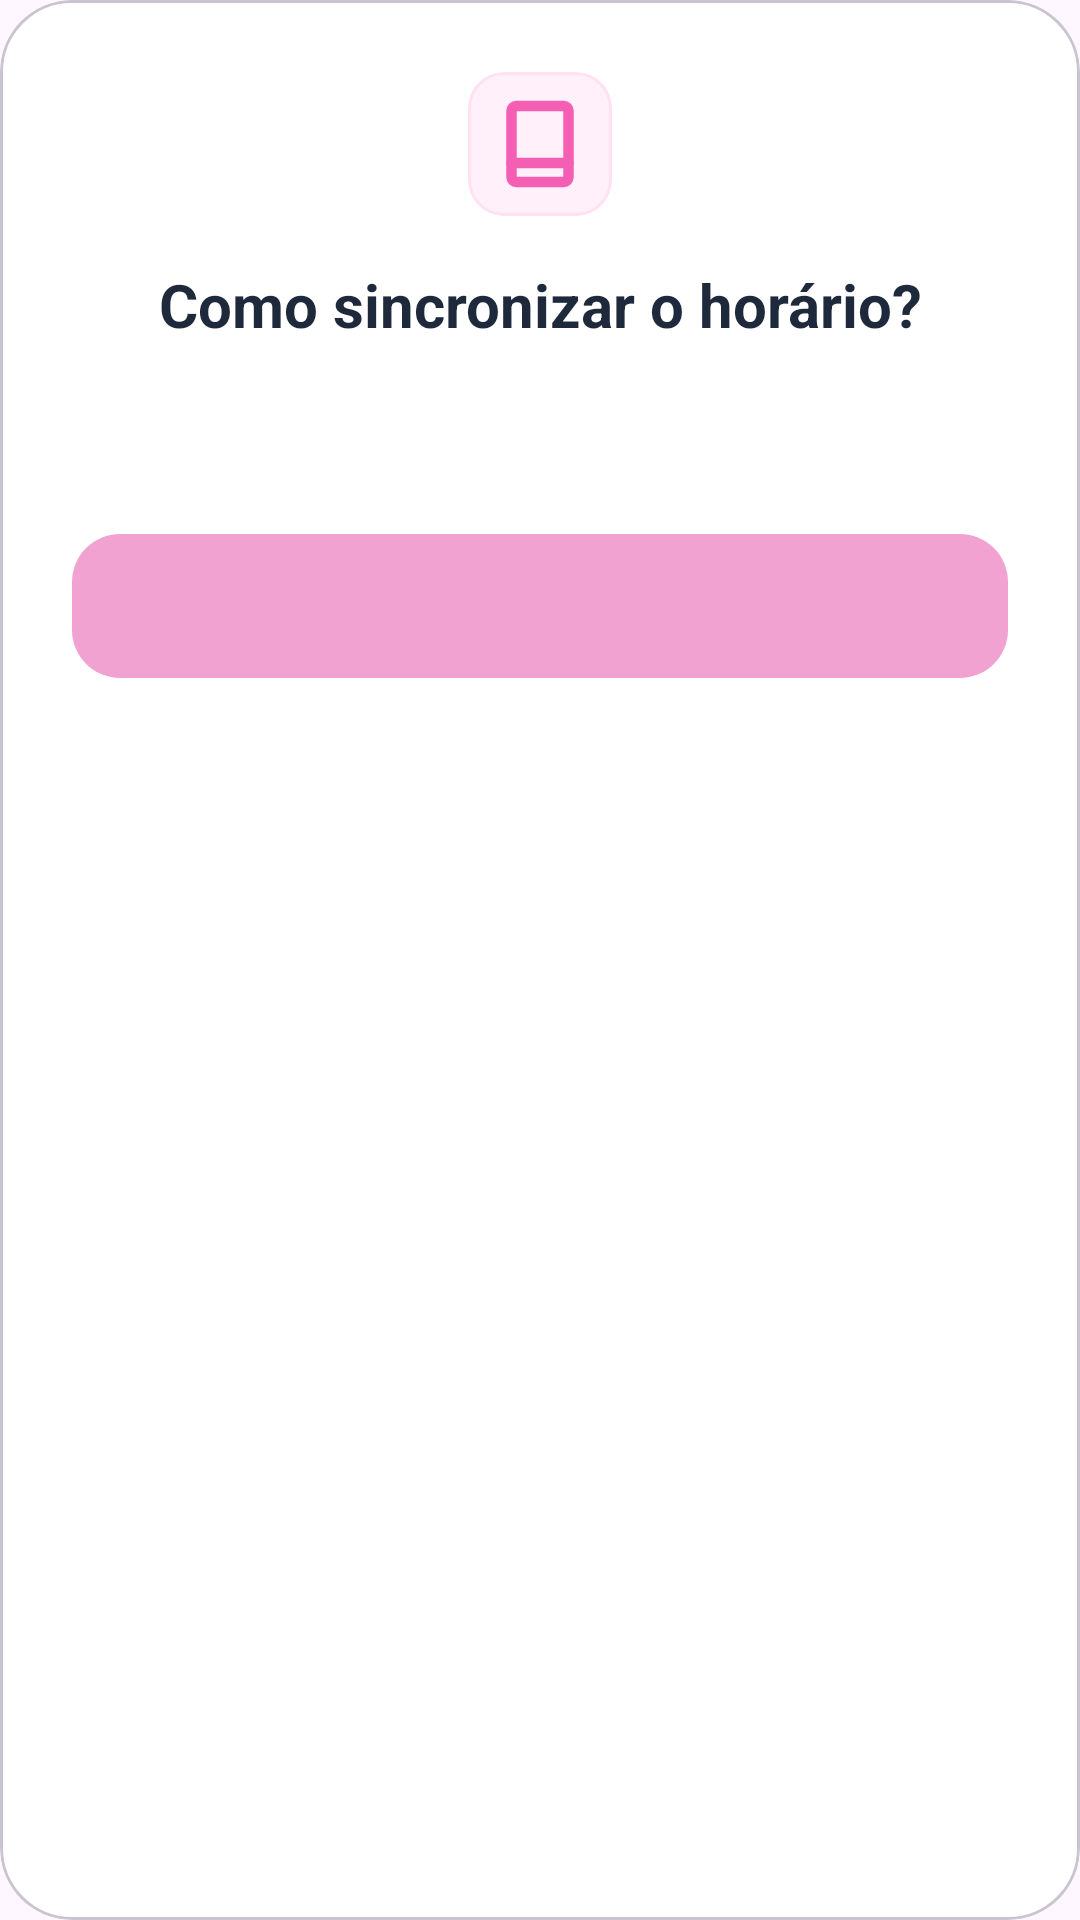

Write the Android layout XML for this screen, with the resource values it uses.
<!-- AndroidManifest.xml: application theme Theme.GestaoHorariosEnfermagemMobile -->
<!-- res/layout/dialog_instructions_ical.xml -->
<?xml version="1.0" encoding="utf-8"?>
<com.google.android.material.card.MaterialCardView
    xmlns:android="http://schemas.android.com/apk/res/android"
    xmlns:app="http://schemas.android.com/apk/res-auto"
    android:layout_width="match_parent"
    android:layout_height="wrap_content"
    app:cardCornerRadius="24dp"
    app:cardElevation="0dp"
    app:cardBackgroundColor="#FFFFFF"
    android:layout_margin="24dp">

    <LinearLayout
        android:layout_width="match_parent"
        android:layout_height="wrap_content"
        android:orientation="vertical"
        android:padding="24dp">

        <com.google.android.material.card.MaterialCardView
            android:layout_width="48dp"
            android:layout_height="48dp"
            android:layout_gravity="center"
            app:cardCornerRadius="12dp"
            app:cardElevation="0dp"
            app:cardBackgroundColor="#FFF0F9"
            app:strokeColor="#FFE1F0"
            app:strokeWidth="1dp">
            <ImageView
                android:layout_width="38dp"
                android:layout_height="38dp"
                android:layout_gravity="center"
                android:src="@drawable/ic_book" />
        </com.google.android.material.card.MaterialCardView>

        <TextView
            android:id="@+id/tv_instructions_title"
            android:layout_width="match_parent"
            android:layout_height="wrap_content"
            android:text="Como sincronizar o horário?"
            android:textColor="#1E293B"
            android:textSize="20sp"
            android:textStyle="bold"
            android:gravity="center"
            android:layout_marginTop="16dp" />

        <TextView
            android:id="@+id/tv_instructions_content"
            android:layout_width="match_parent"
            android:layout_height="wrap_content"
            android:layout_marginTop="16dp"
            android:textColor="#475569"
            android:textSize="14sp"
            android:lineSpacingExtra="4dp" />

        
        <com.google.android.material.button.MaterialButton
            android:id="@+id/btn_dismiss_dialog"
            android:layout_width="match_parent"
            android:layout_height="56dp"
            android:layout_marginTop="24dp"
            android:textColor="@color/white"
            android:textStyle="bold"
            app:backgroundTint="#F2A2D1"
            app:cornerRadius="16dp"
            app:elevation="0dp" />
    </LinearLayout>
</com.google.android.material.card.MaterialCardView>
<!-- resources referenced by this layout -->
<resources>
  <color name="white">#FFFFFF</color>
  <!-- drawable ic_book (drawable) -->
  <vector xmlns:android="http://schemas.android.com/apk/res/android"
      android:width="24dp"
      android:height="24dp"
      android:viewportWidth="24"
      android:viewportHeight="24">
      
      <path
          android:strokeColor="#F45FB3"
          android:strokeWidth="2.2"
          android:strokeLineCap="round"
          android:strokeLineJoin="round"
          android:pathData="M7,4h10c0.55,0 1,0.45 1,1v14c0,0.55 -0.45,1 -1,1H7c-0.55,0 -1,-0.45 -1,-1V5C6,4.45 6.45,4 7,4z" />
      
      <path
          android:strokeColor="#F45FB3"
          android:strokeWidth="2.2"
          android:strokeLineCap="round"
          android:pathData="M6,16h12" />
  </vector>
  <style name="Theme.GestaoHorariosEnfermagemMobile" parent="Base.Theme.GestaoHorariosEnfermagemMobile" />
  <style name="Base.Theme.GestaoHorariosEnfermagemMobile" parent="Theme.Material3.DayNight.NoActionBar">
          
          
      </style>
</resources>
